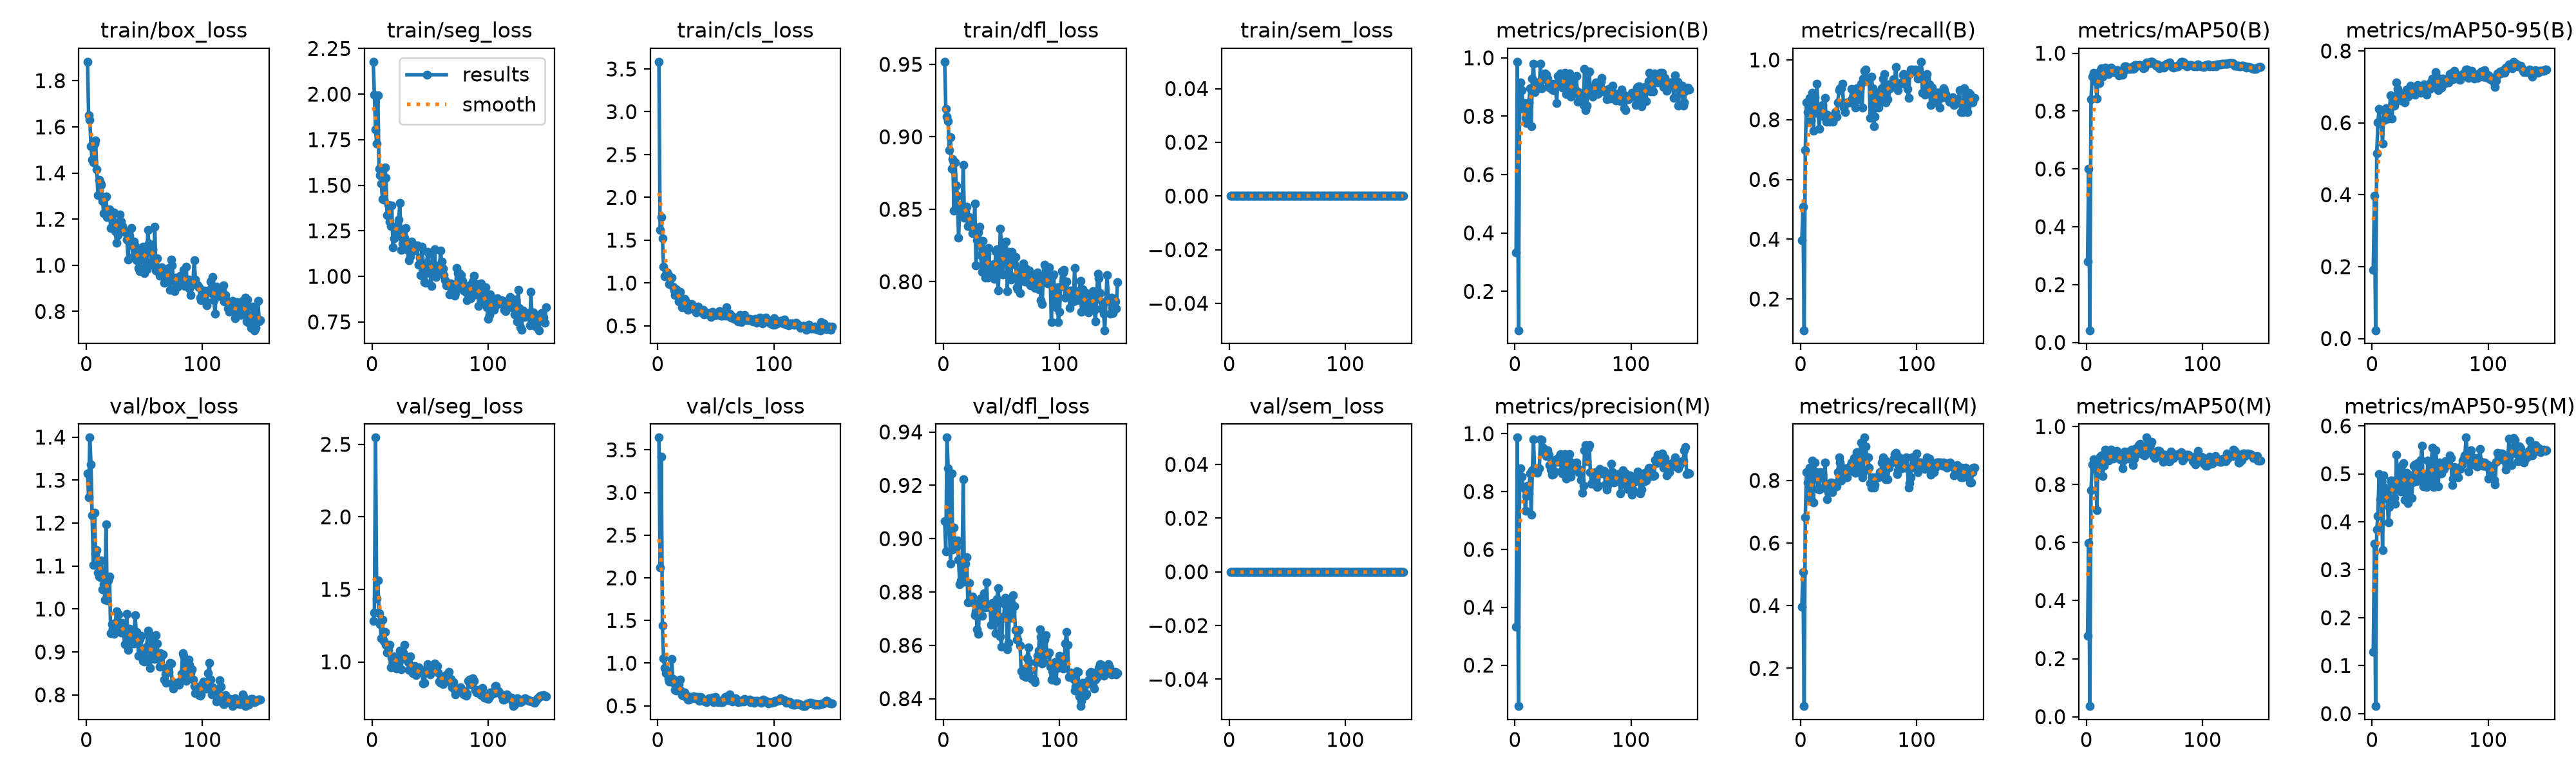

Data behind this chart, as committed beside it:
epoch, time, train/box_loss, train/seg_loss, train/cls_loss, train/dfl_loss, train/sem_loss, metrics/precision(B), metrics/recall(B), metrics/mAP50(B), metrics/mAP50-95(B), metrics/precision(M), metrics/recall(M), metrics/mAP50(M), metrics/mAP50-95(M), val/box_loss, val/seg_loss, val/cls_loss, val/dfl_loss, val/sem_loss, lr/pg0, lr/pg1, lr/pg2
1, 12.29, 1.882, 2.177, 3.584, 0.9518, 0, 0.3332, 0.3968, 0.2796, 0.1911, 0.3332, 0.3968, 0.2796, 0.128, 1.315, 1.282, 3.643, 0.9065, 0, 0.00064, 0.00064, 0.00064
2, 24.39, 1.65, 1.998, 1.618, 0.9192, 0, 0.9866, 0.5079, 0.5994, 0.3975, 0.9866, 0.5079, 0.5993, 0.3542, 1.26, 1.338, 2.118, 0.8953, 0, 0.001298, 0.001298, 0.001298
3, 37.12, 1.631, 1.805, 1.768, 0.914, 0, 0.06685, 0.09524, 0.04202, 0.02308, 0.05844, 0.07937, 0.03651, 0.01559, 1.399, 2.547, 3.42, 0.9379, 0, 0.001947, 0.001947, 0.001947
4, 49.28, 1.516, 1.729, 1.522, 0.9109, 0, 0.8409, 0.6984, 0.8419, 0.5149, 0.8204, 0.6825, 0.781, 0.3832, 1.337, 1.436, 1.443, 0.9264, 0, 0.00196, 0.00196, 0.00196
5, 61.51, 1.458, 1.993, 1.194, 0.8907, 0, 0.9152, 0.8566, 0.9194, 0.6006, 0.8813, 0.8253, 0.869, 0.4125, 1.218, 1.563, 1.056, 0.9057, 0, 0.001947, 0.001947, 0.001947
6, 73.77, 1.446, 1.592, 1.08, 0.8997, 0, 0.8882, 0.8254, 0.9312, 0.638, 0.8519, 0.7936, 0.8881, 0.4999, 1.102, 1.336, 0.9422, 0.8907, 0, 0.001934, 0.001934, 0.001934
7, 85.94, 1.528, 1.556, 1.099, 0.8781, 0, 0.8255, 0.8257, 0.9057, 0.5974, 0.8162, 0.7752, 0.8536, 0.4472, 1.223, 1.258, 0.884, 0.9246, 0, 0.001921, 0.001921, 0.001921
8, 98.02, 1.54, 1.508, 1.125, 0.8847, 0, 0.8446, 0.873, 0.9094, 0.6038, 0.8109, 0.8413, 0.8658, 0.4843, 1.128, 1.162, 0.9026, 0.8959, 0, 0.001908, 0.001908, 0.001908
9, 110.3, 1.416, 1.423, 1.093, 0.8493, 0, 0.7942, 0.7965, 0.8428, 0.5421, 0.7333, 0.7421, 0.711, 0.3415, 1.137, 1.29, 0.814, 0.9042, 0, 0.001894, 0.001894, 0.001894
10, 122.5, 1.303, 1.419, 0.9838, 0.8824, 0, 0.7756, 0.8889, 0.9146, 0.6357, 0.7839, 0.8637, 0.8836, 0.497, 1.085, 1.145, 0.7818, 0.8965, 0, 0.001881, 0.001881, 0.001881
11, 134.4, 1.371, 1.599, 1.048, 0.8666, 0, 0.8161, 0.7619, 0.8969, 0.6089, 0.8214, 0.7302, 0.8583, 0.4715, 1.075, 1.208, 0.7828, 0.8969, 0, 0.001868, 0.001868, 0.001868
12, 146.6, 1.357, 1.541, 1.06, 0.8595, 0, 0.8464, 0.8749, 0.9384, 0.6399, 0.7941, 0.8571, 0.8956, 0.4705, 1.074, 1.119, 1.047, 0.8993, 0, 0.001855, 0.001855, 0.001855
13, 158.8, 1.348, 1.335, 0.9596, 0.8306, 0, 0.8968, 0.8413, 0.9482, 0.6353, 0.8623, 0.8095, 0.9002, 0.4484, 1.113, 1.067, 0.8139, 0.8922, 0, 0.001842, 0.001842, 0.001842
14, 170.8, 1.28, 1.394, 0.9146, 0.8509, 0, 0.7652, 0.9206, 0.9181, 0.612, 0.7195, 0.8254, 0.8294, 0.3983, 1.046, 1.081, 0.763, 0.8829, 0, 0.001828, 0.001828, 0.001828
15, 182.9, 1.225, 1.301, 0.863, 0.8459, 0, 0.9282, 0.8208, 0.9386, 0.6406, 0.8743, 0.7732, 0.8641, 0.431, 1.058, 1.116, 0.6831, 0.8843, 0, 0.001815, 0.001815, 0.001815
16, 194.8, 1.294, 1.276, 0.9293, 0.8474, 0, 0.9798, 0.7696, 0.9494, 0.6764, 0.9798, 0.7696, 0.9213, 0.4857, 1.022, 0.9629, 0.6771, 0.8877, 0, 0.001802, 0.001802, 0.001802
17, 207.2, 1.299, 1.388, 0.8794, 0.8806, 0, 0.8827, 0.8413, 0.9354, 0.6122, 0.8661, 0.8254, 0.9069, 0.4862, 1.197, 1.028, 0.6998, 0.9223, 0, 0.001789, 0.001789, 0.001789
18, 219.4, 1.21, 1.159, 0.7824, 0.8444, 0, 0.9167, 0.8413, 0.9327, 0.6508, 0.88, 0.8095, 0.8921, 0.4838, 1.02, 0.9942, 0.7569, 0.8838, 0, 0.001776, 0.001776, 0.001776
19, 231.3, 1.235, 1.209, 0.896, 0.8488, 0, 0.8991, 0.8491, 0.9268, 0.6471, 0.8656, 0.8182, 0.883, 0.4503, 1.066, 1.037, 0.8086, 0.8906, 0, 0.001762, 0.001762, 0.001762
20, 243.4, 1.242, 1.247, 0.7965, 0.8517, 0, 0.915, 0.8095, 0.9397, 0.6589, 0.8778, 0.7778, 0.8905, 0.4379, 1.075, 1.022, 0.6762, 0.8931, 0, 0.001749, 0.001749, 0.001749
21, 255.6, 1.161, 1.221, 0.7169, 0.8386, 0, 0.8957, 0.873, 0.9505, 0.7123, 0.8794, 0.8571, 0.92, 0.5393, 0.9429, 0.9537, 0.626, 0.876, 0, 0.001736, 0.001736, 0.001736
22, 267.7, 1.168, 1.28, 0.7672, 0.8445, 0, 0.9806, 0.7936, 0.9471, 0.6951, 0.98, 0.7764, 0.8946, 0.4679, 0.9644, 0.9911, 0.6197, 0.8833, 0, 0.001723, 0.001723, 0.001723
23, 279.7, 1.228, 1.312, 0.8126, 0.8415, 0, 0.8955, 0.8162, 0.9412, 0.6848, 0.979, 0.7405, 0.8885, 0.5053, 0.9543, 1.015, 0.6539, 0.8765, 0, 0.00171, 0.00171, 0.00171
24, 291.8, 1.23, 1.404, 0.7816, 0.843, 0, 0.9263, 0.7979, 0.9341, 0.6738, 0.9518, 0.7619, 0.8939, 0.5046, 0.9416, 1.078, 0.6269, 0.8766, 0, 0.001696, 0.001696, 0.001696
25, 303.7, 1.149, 1.146, 0.7123, 0.8334, 0, 0.9349, 0.7936, 0.9337, 0.6618, 0.9419, 0.7724, 0.8944, 0.4633, 0.9672, 0.9469, 0.6051, 0.8782, 0, 0.001683, 0.001683, 0.001683
26, 315.6, 1.096, 1.18, 0.687, 0.834, 0, 0.9469, 0.8095, 0.9421, 0.6632, 0.9334, 0.7936, 0.916, 0.5188, 0.9941, 1.026, 0.574, 0.8758, 0, 0.00167, 0.00167, 0.00167
27, 327.7, 1.132, 1.254, 0.7381, 0.8539, 0, 0.9416, 0.8095, 0.9402, 0.6781, 0.9236, 0.7619, 0.9006, 0.522, 0.9596, 1.063, 0.5757, 0.8713, 0, 0.001657, 0.001657, 0.001657
28, 339.9, 1.187, 1.213, 0.7033, 0.8113, 0, 0.9285, 0.7936, 0.9242, 0.6574, 0.9432, 0.7908, 0.8984, 0.445, 0.987, 1.116, 0.6022, 0.8727, 0, 0.001644, 0.001644, 0.001644
29, 352, 1.222, 1.264, 0.7552, 0.8287, 0, 0.9102, 0.8041, 0.9258, 0.6716, 0.9272, 0.7778, 0.8876, 0.4902, 0.9574, 1.02, 0.5853, 0.866, 0, 0.00163, 0.00163, 0.00163
30, 363.9, 1.191, 1.173, 0.7305, 0.8339, 0, 0.8973, 0.8254, 0.929, 0.6921, 0.8927, 0.792, 0.8862, 0.5021, 0.9453, 1.017, 0.5996, 0.8644, 0, 0.001617, 0.001617, 0.001617
31, 376.2, 1.171, 1.141, 0.7236, 0.8379, 0, 0.9109, 0.8111, 0.9247, 0.673, 0.8755, 0.7814, 0.8567, 0.4394, 0.9669, 0.9969, 0.609, 0.874, 0, 0.001604, 0.001604, 0.001604
32, 388.5, 1.151, 1.089, 0.7018, 0.8184, 0, 0.8924, 0.8571, 0.9369, 0.6756, 0.8581, 0.8254, 0.8835, 0.4776, 0.9542, 0.9454, 0.5897, 0.8776, 0, 0.001591, 0.001591, 0.001591
33, 400.5, 1.149, 1.11, 0.6563, 0.807, 0, 0.89, 0.8991, 0.9535, 0.7024, 0.8594, 0.8731, 0.914, 0.4969, 0.918, 1.038, 0.6043, 0.871, 0, 0.001578, 0.001578, 0.001578
34, 412.5, 1.143, 1.192, 0.7063, 0.8284, 0, 0.9105, 0.9048, 0.9546, 0.6849, 0.8699, 0.8571, 0.8984, 0.4495, 0.9454, 0.9657, 0.5813, 0.876, 0, 0.001564, 0.001564, 0.001564
35, 424.4, 1.111, 1.174, 0.7254, 0.8211, 0, 0.897, 0.9048, 0.9453, 0.6854, 0.9096, 0.799, 0.8919, 0.4818, 0.9884, 0.9206, 0.6057, 0.8796, 0, 0.001551, 0.001551, 0.001551
36, 436.6, 1.024, 1.141, 0.6711, 0.8028, 0, 0.8447, 0.9206, 0.9487, 0.6972, 0.9121, 0.8232, 0.9135, 0.5173, 0.904, 0.9394, 0.5557, 0.8743, 0, 0.001538, 0.001538, 0.001538
37, 448.5, 1.129, 1.162, 0.6634, 0.8195, 0, 0.9374, 0.8413, 0.9447, 0.6787, 0.902, 0.8095, 0.8894, 0.5193, 0.9546, 0.9732, 0.6009, 0.8837, 0, 0.001525, 0.001525, 0.001525
38, 460.5, 1.089, 1.157, 0.66, 0.8029, 0, 0.9385, 0.8254, 0.9451, 0.689, 0.9205, 0.8095, 0.8932, 0.4846, 0.9494, 0.9094, 0.5859, 0.875, 0, 0.001512, 0.001512, 0.001512
39, 472.5, 1.162, 1.169, 0.6841, 0.8235, 0, 0.9472, 0.8549, 0.9523, 0.7054, 0.9297, 0.8394, 0.9206, 0.5147, 0.9189, 0.9367, 0.5592, 0.8743, 0, 0.001498, 0.001498, 0.001498
40, 484.5, 1.037, 1.062, 0.6336, 0.8083, 0, 0.9207, 0.8571, 0.946, 0.7013, 0.8682, 0.8095, 0.8667, 0.5241, 0.922, 0.9615, 0.5603, 0.8752, 0, 0.001485, 0.001485, 0.001485
41, 496.3, 1.102, 1.103, 0.6407, 0.8101, 0, 0.8983, 0.8571, 0.9483, 0.7014, 0.8621, 0.8254, 0.8893, 0.4869, 0.9202, 0.9309, 0.5651, 0.8676, 0, 0.001472, 0.001472, 0.001472
42, 508.4, 1.085, 1.007, 0.6388, 0.8073, 0, 0.9317, 0.8571, 0.9591, 0.6836, 0.9145, 0.8413, 0.9219, 0.529, 0.986, 0.9373, 0.5459, 0.876, 0, 0.001459, 0.001459, 0.001459
43, 520.2, 1.023, 1.164, 0.6478, 0.8124, 0, 0.9478, 0.8649, 0.9597, 0.6974, 0.9305, 0.8498, 0.9248, 0.5587, 0.9463, 0.9454, 0.5557, 0.8733, 0, 0.001446, 0.001446, 0.001446
44, 532.2, 1.041, 1.002, 0.6371, 0.8019, 0, 0.8766, 0.902, 0.9562, 0.6913, 0.8438, 0.8577, 0.9077, 0.474, 0.9398, 0.8507, 0.5914, 0.8681, 0, 0.001432, 0.001432, 0.001432
45, 544.2, 0.9875, 0.9698, 0.6272, 0.8211, 0, 0.9018, 0.8743, 0.9578, 0.7071, 0.9016, 0.8571, 0.9365, 0.4998, 0.8912, 0.8555, 0.5773, 0.8646, 0, 0.001419, 0.001419, 0.001419
46, 556.2, 0.9745, 0.9653, 0.6051, 0.8223, 0, 0.9318, 0.8889, 0.9595, 0.6905, 0.9165, 0.8717, 0.9398, 0.4969, 0.9304, 0.9281, 0.575, 0.8773, 0, 0.001406, 0.001406, 0.001406
47, 568.2, 1.056, 1.073, 0.6618, 0.7942, 0, 0.9464, 0.8402, 0.9578, 0.6786, 0.9285, 0.8249, 0.9256, 0.4727, 0.9378, 0.9459, 0.5939, 0.8814, 0, 0.001393, 0.001393, 0.001393
48, 580.3, 1.048, 1.134, 0.6295, 0.806, 0, 0.8672, 0.9048, 0.9566, 0.6991, 0.8516, 0.8889, 0.9312, 0.5278, 0.8977, 0.9834, 0.5437, 0.8759, 0, 0.00138, 0.00138, 0.00138
49, 592.2, 1.082, 1.063, 0.6293, 0.8367, 0, 0.8752, 0.891, 0.9473, 0.7014, 0.8688, 0.8413, 0.9023, 0.4905, 0.8784, 0.9267, 0.5949, 0.8634, 0, 0.001366, 0.001366, 0.001366
50, 604.1, 0.9661, 1.016, 0.6277, 0.8233, 0, 0.9162, 0.8672, 0.9497, 0.6941, 0.8972, 0.8413, 0.9007, 0.486, 0.8782, 0.9127, 0.6023, 0.8595, 0, 0.001353, 0.001353, 0.001353
51, 616.1, 1.052, 0.9466, 0.628, 0.805, 0, 0.8794, 0.9048, 0.9622, 0.7137, 0.8751, 0.8889, 0.9314, 0.5251, 0.8849, 0.9448, 0.5529, 0.8703, 0, 0.00134, 0.00134, 0.00134
52, 628.3, 0.9817, 1.123, 0.6446, 0.82, 0, 0.892, 0.9206, 0.9684, 0.7224, 0.892, 0.9206, 0.962, 0.5539, 0.912, 0.9352, 0.546, 0.8707, 0, 0.001327, 0.001327, 0.001327
53, 640.2, 1.153, 1.06, 0.6688, 0.817, 0, 0.9379, 0.8413, 0.9634, 0.6991, 0.9011, 0.8095, 0.9103, 0.4721, 0.9498, 0.9485, 0.5589, 0.8778, 0, 0.001314, 0.001314, 0.001314
54, 652.3, 1.094, 1.149, 0.6222, 0.8277, 0, 0.8504, 0.9365, 0.9653, 0.7078, 0.8803, 0.8254, 0.9164, 0.4875, 0.9405, 0.9888, 0.543, 0.875, 0, 0.0013, 0.0013, 0.0013
55, 664.3, 1.082, 0.9983, 0.6157, 0.7934, 0, 0.8835, 0.9633, 0.9701, 0.7402, 0.8664, 0.9365, 0.9366, 0.5497, 0.8621, 0.9345, 0.542, 0.8584, 0, 0.001287, 0.001287, 0.001287
56, 676.3, 1.012, 1.055, 0.6217, 0.8207, 0, 0.8684, 0.9683, 0.9694, 0.7261, 0.8642, 0.9089, 0.9479, 0.5118, 0.8868, 0.9704, 0.5449, 0.8608, 0, 0.001274, 0.001274, 0.001274
57, 688.3, 1.07, 1.031, 0.6273, 0.8048, 0, 0.8678, 0.9376, 0.969, 0.6899, 0.8403, 0.873, 0.9113, 0.4744, 0.9355, 0.9246, 0.5648, 0.8761, 0, 0.001261, 0.001261, 0.001261
58, 700.8, 1.001, 1.02, 0.6173, 0.8016, 0, 0.8522, 0.9365, 0.963, 0.7222, 0.7963, 0.873, 0.8978, 0.5232, 0.8869, 0.8667, 0.6064, 0.8703, 0, 0.001248, 0.001248, 0.001248
59, 713.1, 1.166, 1.14, 0.7198, 0.8206, 0, 0.8379, 0.9365, 0.9632, 0.7185, 0.8206, 0.8413, 0.8921, 0.5181, 0.883, 0.8552, 0.5936, 0.8725, 0, 0.001234, 0.001234, 0.001234
60, 725, 0.9782, 1.081, 0.6206, 0.8142, 0, 0.9621, 0.8066, 0.9561, 0.6982, 0.9432, 0.7907, 0.8991, 0.5009, 0.9395, 0.858, 0.6096, 0.8787, 0, 0.001221, 0.001221, 0.001221
... 90 more rows
